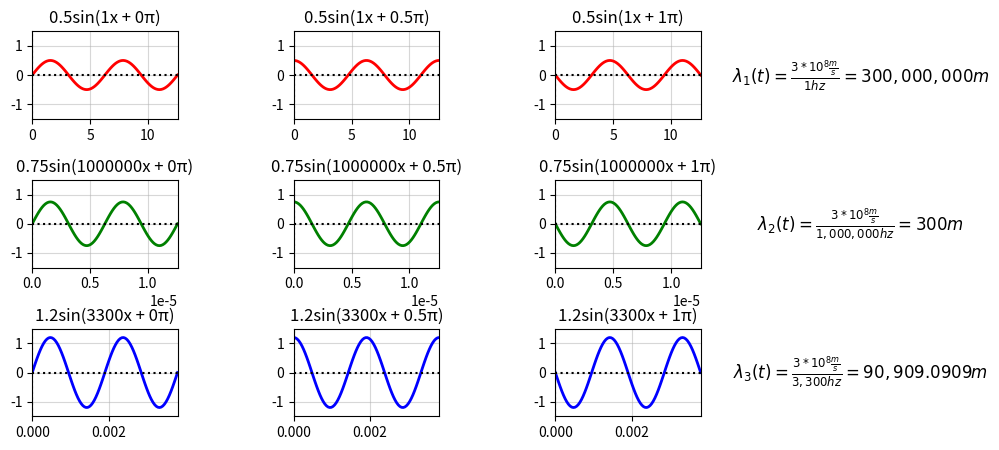

Recreate this plot in Python.
import numpy as np
import matplotlib.pyplot as plt
from os import system as sys
sys("cls")


amplitud = [0.5, 0.75, 1.2]
frecuencia = [1, 1000000, 3300]
colors = ["red", "green", "blue"]

desviaciones = [0, 0.5, 1]

longitudes_de_onda = [
    r"$\lambda_1(t)=\frac{3*10^8\frac{m}{s}}{1hz}=300,000,000m$",
    r"$\lambda_2(t)=\frac{3*10^8\frac{m}{s}}{1,000,000hz}=300m$",
    r"$\lambda_3(t)=\frac{3*10^8\frac{m}{s}}{3,300hz}=90,909.0909m$"
]

filas = len(amplitud)
columnas = len(desviaciones)+1

plt.figure(figsize=(12, 5))

for i in range (filas):
    rango_x_1 = 0
    rango_x_2 = (4*np.pi)/frecuencia[i]
    
    for j in range(columnas-1):
            
        x = np.linspace(rango_x_1, rango_x_2, 90)
        y1 = amplitud[i]*np.sin((frecuencia[i]*x) + (desviaciones[j]*np.pi))
        
        plt.subplot(filas, columnas, (columnas*i)+j+1)
        plt.plot(x, y1, color=colors[i], linewidth=2)
        plt.title(f'{amplitud[i]}sin({frecuencia[i]}x + {desviaciones[j]}π)')
        plt.xlim(rango_x_1, rango_x_2)
        plt.ylim(-1.5,1.5)
        plt.axhline(0, color='black', linestyle=':')
        plt.axvline(0, color='black', linestyle=':')
        plt.grid(True, alpha=0.5)
        
    plt.subplot(filas, columnas, (columnas*i)+1+filas)
    plt.text(0.3, 0.5, longitudes_de_onda[i], fontsize=12, ha='center', va='center')
    plt.axis('off')
    

plt.subplots_adjust(hspace=0.7, wspace=0.8)
plt.show()
